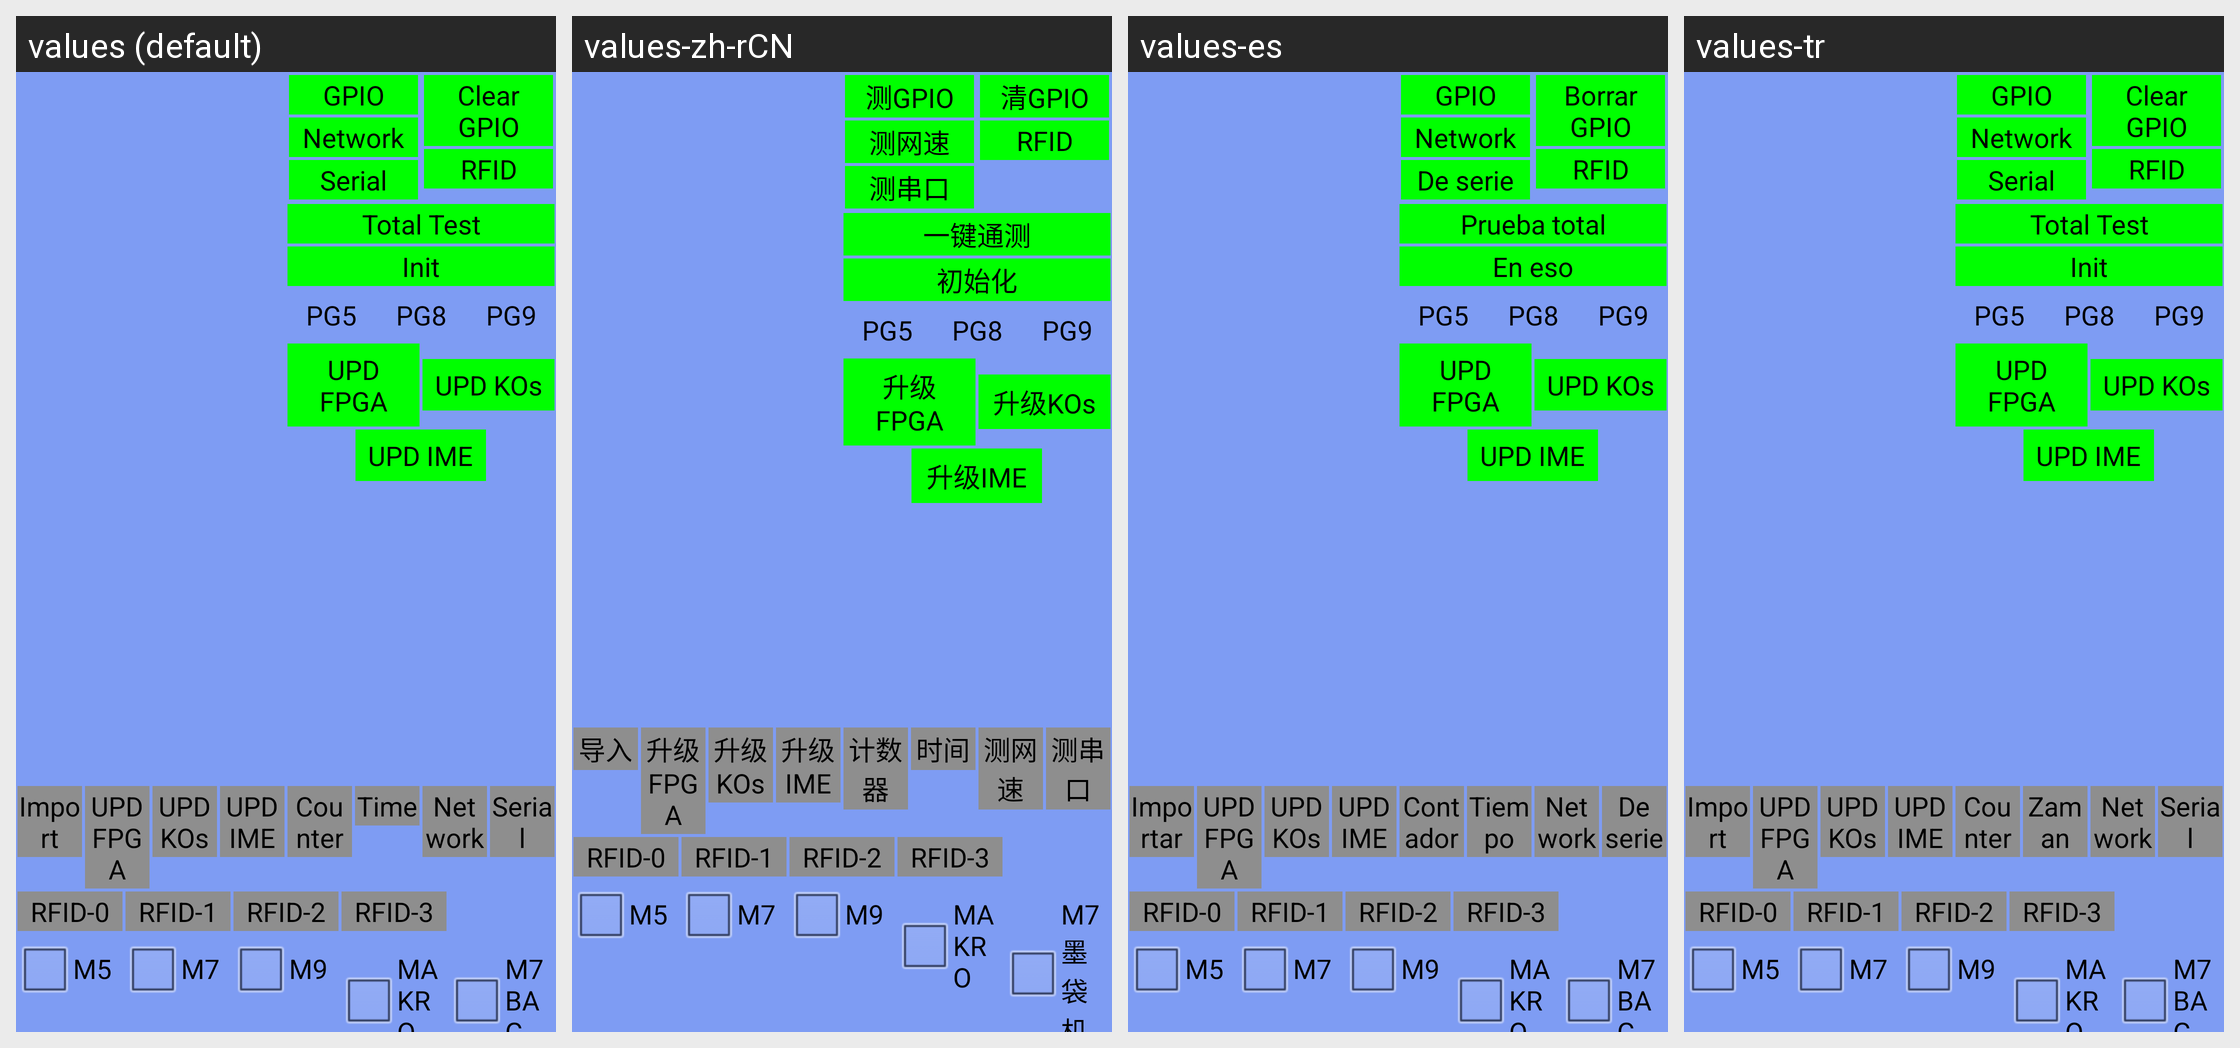

Strings drawn on this Android screen and how each of the app's shown locales translates them:
Android screen res/layout/test_gpio_pins_new.xml rendered under 4 locales, left to right: values (default), values-zh-rCN, values-es, values-tr. Device: Nexus 5 (rendered at 1080×1920; each locale shown at half size, 540×960, under a caption strip naming it); theme android:Theme.NoTitleBar.Fullscreen.
Other locales in the repository, not shown: values-ar, values-cs-rCZ, values-de, values-en-rSG, values-fr, values-it, values-it-rIT, values-ja, values-ko, values-pl, values-pt-rBR, values-pt-rPT, values-ru-rRU, values-uk, values-zh-rTW.
Strings drawn on this screen, with the default value and each locale's value (text and hints the layout hard-codes, and strings that could not be matched under every locale, appear in the picture but are not listed):

str_m9_test_gpio
  values: GPIO
  values-zh-rCN: 测GPIO
  values-es: GPIO
  values-tr: GPIO

str_m9_test_net
  values: Network
  values-zh-rCN: 测网速
  values-es: Network
  values-tr: Network

str_m9_test_serial
  values: Serial
  values-zh-rCN: 测串口
  values-es: De serie
  values-tr: Serial

str_m9_test_clear_gpio
  values: Clear GPIO
  values-zh-rCN: 清GPIO
  values-es: Borrar GPIO
  values-tr: Clear GPIO

str_m9_test_rfid
  values: RFID
  values-zh-rCN: RFID
  values-es: RFID
  values-tr: RFID

str_m9_test_1click_all
  values: Total Test
  values-zh-rCN: 一键通测
  values-es: Prueba total
  values-tr: Total Test

str_m9_test_init
  values: Init
  values-zh-rCN: 初始化
  values-es: En eso
  values-tr: Init

str_m9_test_update_fpga
  values: UPD FPGA
  values-zh-rCN: 升级FPGA
  values-es: UPD FPGA
  values-tr: UPD FPGA

str_m9_test_update_kos
  values: UPD KOs
  values-zh-rCN: 升级KOs
  values-es: UPD KOs
  values-tr: UPD KOs

str_m9_test_upgrade_ime
  values: UPD IME
  values-zh-rCN: 升级IME
  values-es: UPD IME
  values-tr: UPD IME

str_m9_test_import
  values: Import
  values-zh-rCN: 导入
  values-es: Importar
  values-tr: Import

str_m9_test_counter
  values: Counter
  values-zh-rCN: 计数器
  values-es: Contador
  values-tr: Counter

str_m9_test_time
  values: Time
  values-zh-rCN: 时间
  values-es: Tiempo
  values-tr: Zaman

str_m9_test_rfid_0
  values: RFID-0
  values-zh-rCN: RFID-0
  values-es: RFID-0
  values-tr: RFID-0

str_m9_test_rfid_1
  values: RFID-1
  values-zh-rCN: RFID-1
  values-es: RFID-1
  values-tr: RFID-1

str_m9_test_rfid_2
  values: RFID-2
  values-zh-rCN: RFID-2
  values-es: RFID-2
  values-tr: RFID-2

str_m9_test_rfid_3
  values: RFID-3
  values-zh-rCN: RFID-3
  values-es: RFID-3
  values-tr: RFID-3

str_m9_test_m5
  values: M5
  values-zh-rCN: M5
  values-es: M5
  values-tr: M5

str_m9_test_m7
  values: M7
  values-zh-rCN: M7
  values-es: M7
  values-tr: M7

str_m9_test_m9
  values: M9
  values-zh-rCN: M9
  values-es: M9
  values-tr: M9

str_m9_test_makro
  values: MAKRO
  values-zh-rCN: MAKRO
  values-es: MAKRO
  values-tr: MAKRO

str_m9_test_m7bag
  values: M7 BAG
  values-zh-rCN: M7墨袋机
  values-es: M7 BAG
  values-tr: M7 BAG
